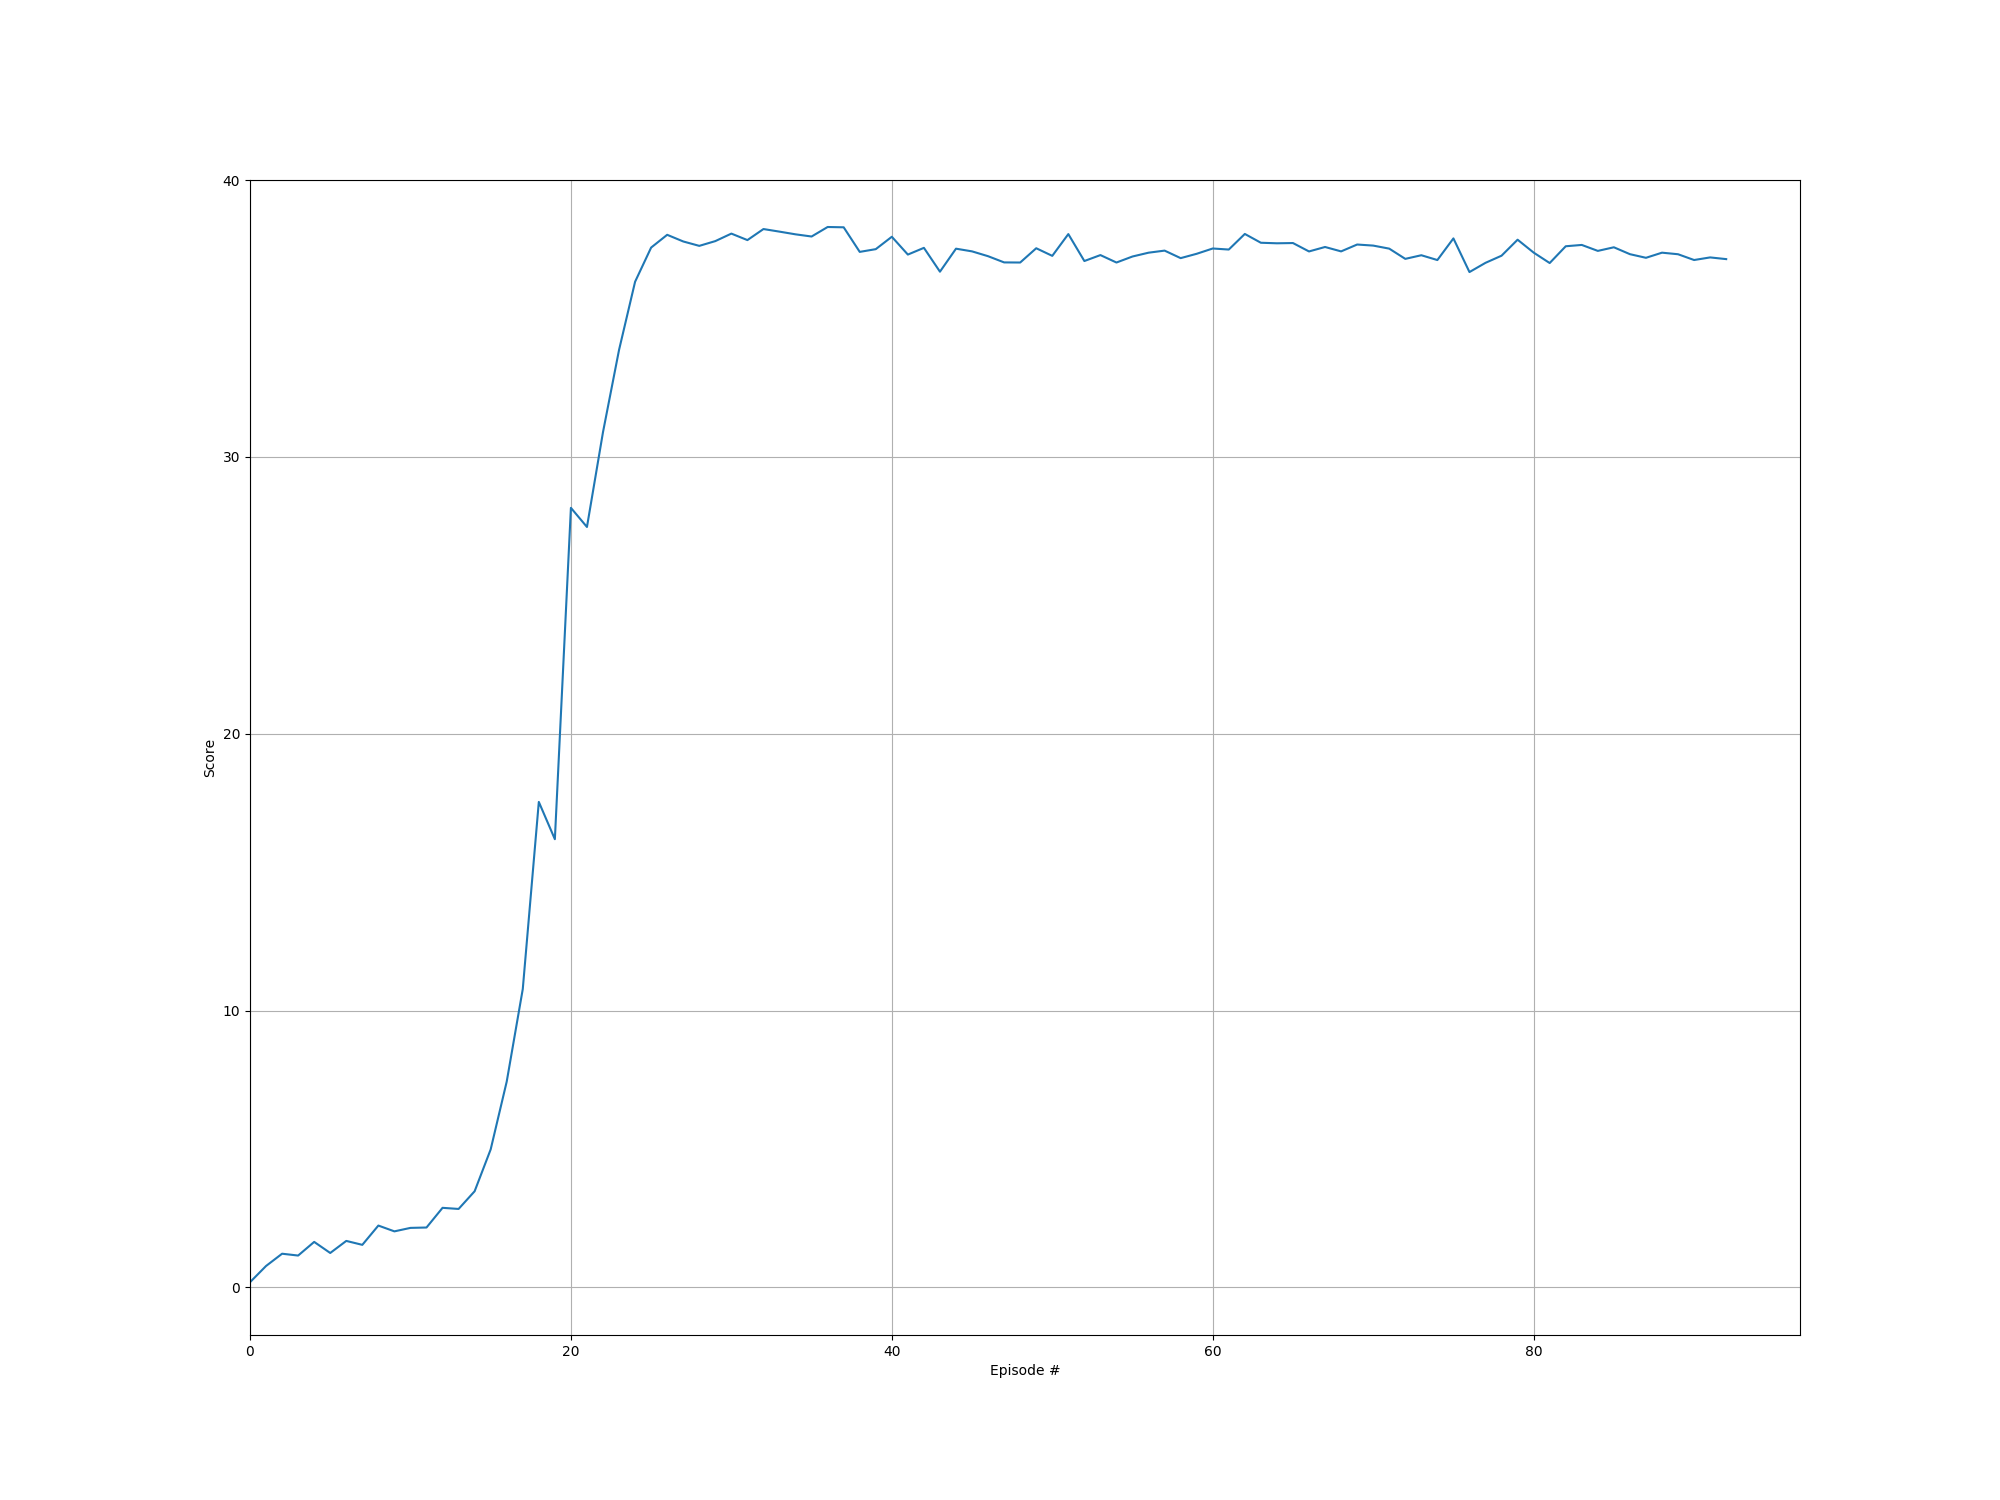

Data behind this chart, as committed beside it:
episode, score
0, 0.1895
1, 0.7765
2, 1.219
3, 1.153
4, 1.646
5, 1.246
6, 1.682
7, 1.54
8, 2.236
9, 2.027
10, 2.152
11, 2.166
12, 2.877
13, 2.836
14, 3.476
15, 4.988
16, 7.438
17, 10.78
18, 17.54
19, 16.19
20, 28.16
21, 27.47
22, 30.89
23, 33.86
24, 36.33
25, 37.56
26, 38.02
27, 37.78
28, 37.62
29, 37.79
30, 38.06
31, 37.83
32, 38.23
33, 38.13
34, 38.04
35, 37.96
36, 38.3
37, 38.29
38, 37.4
39, 37.5
40, 37.95
41, 37.31
42, 37.55
43, 36.69
44, 37.52
45, 37.42
46, 37.25
47, 37.02
48, 37.02
49, 37.53
50, 37.26
51, 38.05
52, 37.07
53, 37.29
54, 37.02
55, 37.24
56, 37.37
57, 37.45
58, 37.18
59, 37.33
... 33 more rows
